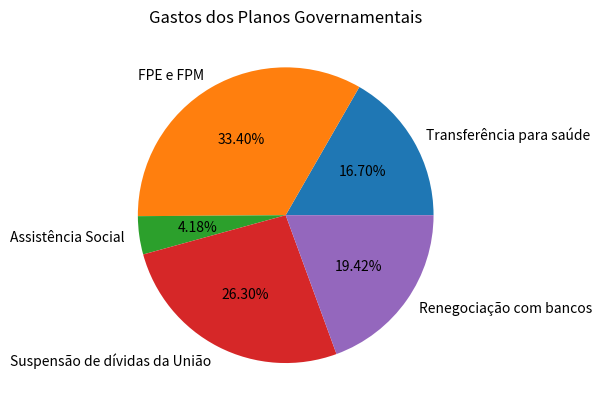

Write Python code to recreate this figure.


from matplotlib import pyplot as plt

# data speding from Federal Government Plan
planes = ['Transferência para saúde', 'FPE e FPM', 'Assistência Social',
          'Suspensão de dívidas da União', 'Renegociação com bancos']

spend = [8, 16, 2, 12.6, 9.3]

plt.axis("equal")

plt.pie(spend, labels=planes, autopct='%1.2f%%')

plt.title("Gastos dos Planos Governamentais")

plt.show()
